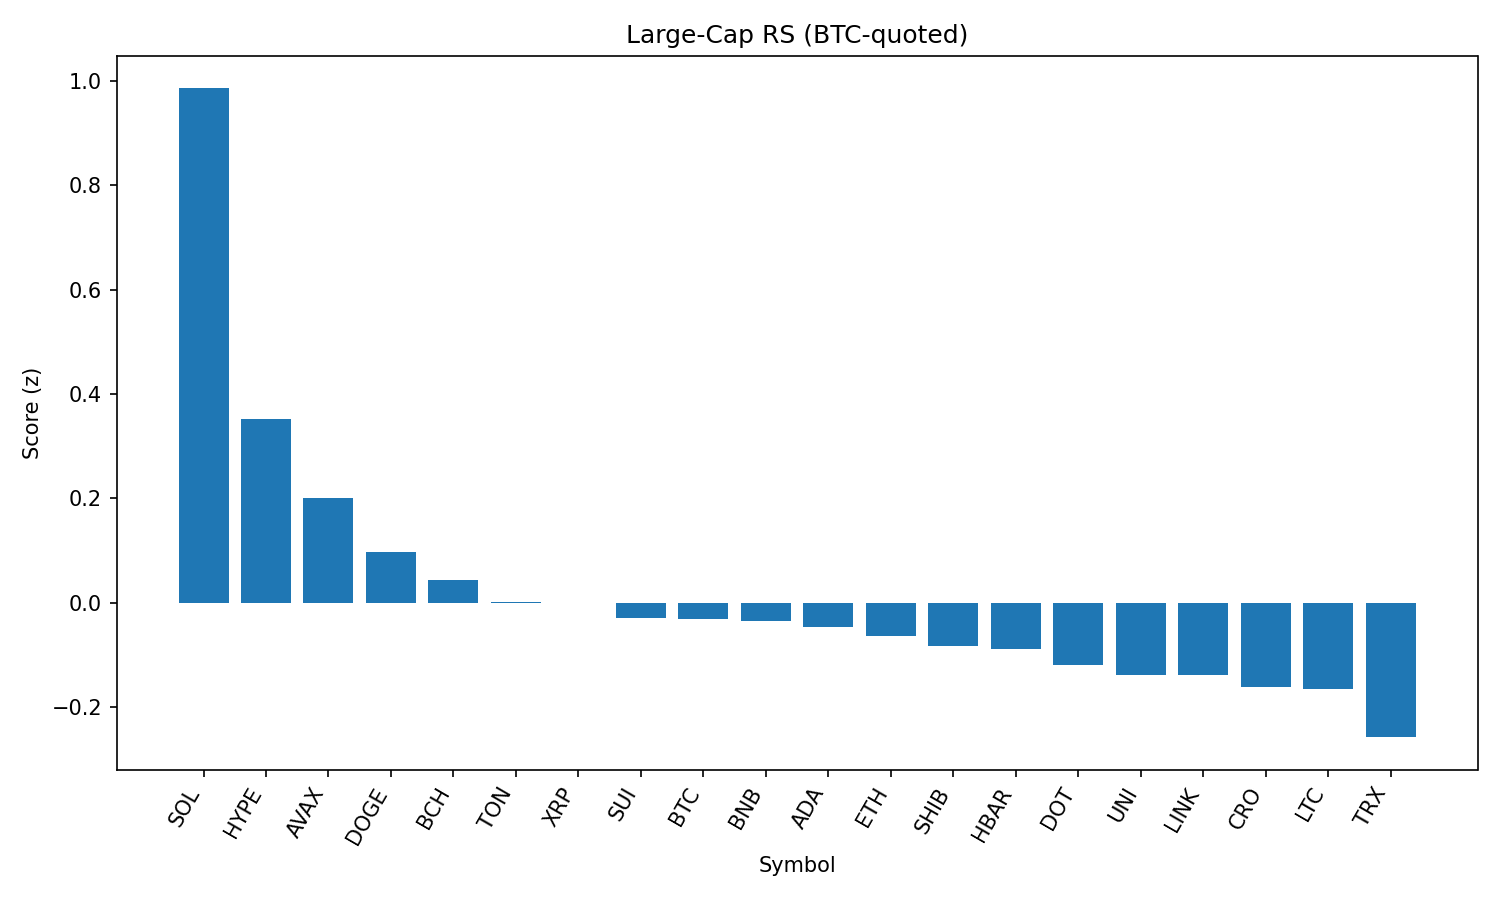

Values plotted in this chart, from the file beside it:
rank, name, symbol, price_btc, price_usd, pct_1h_btc, pct_24h_btc, pct_7d_btc, market_cap_rank, market_cap_usd, volume_usd, score
1, Solana, SOL, 0.001881, 211.2, 1.084, 6.972, 15.92, 6, 114331825784, 10600367661, 0.986
2, Hyperliquid, HYPE, 0.0004467, 50.16, -0.1215, 3.998, 21.17, 16, 13582124891, 537719271, 0.3519
3, Avalanche, AVAX, 0.0002233, 25.07, -0.1425, 3.424, 9.605, 22, 10590384258, 646237894, 0.2007
4, Dogecoin, DOGE, 1.98e-06, 0.2221, 0.1838, 1.155, 3.201, 9, 33477426418, 1833921798, 0.09647
5, Bitcoin Cash, BCH, 0.004962, 557.1, -0.1638, 2.369, 1.495, 21, 11099185936, 285491713, 0.04281
6, Toncoin, TON, 2.847e-05, 3.2, 0.04367, 1.093, -0.8996, 28, 8210102835, 159174242, 0.001518
7, XRP, XRP, 2.694e-05, 3.02, 0.06203, 0.05499, 5.232, 3, 179970739148, 6113497901, -0.00115
8, Sui, SUI, 3.117e-05, 3.5, 0.02075, 0.6259, 0.1619, 18, 12303961773, 1041455807, -0.03014
9, Bitcoin, BTC, 1.0, 112281, 0.0, 0.0, 0.0, 1, 2235666637809, 36902902177, -0.03135
10, BNB, BNB, 0.007714, 865.8, 0.05659, -0.07395, 4.098, 5, 120566697280, 1151825339, -0.03457
11, Cardano, ADA, 7.77e-06, 0.8721, 0.1556, -0.3143, 0.5179, 11, 31824555357, 1432175067, -0.04739
12, Ethereum, ETH, 0.04111, 4615, -0.3094, 0.1024, 8.212, 2, 557369197323, 34389512201, -0.06414
13, Shiba Inu, SHIB, 1.11898e-10, 1.256e-05, -0.05849, 0.09298, 2.024, 30, 7403136152, 185596069, -0.08407
14, Hedera, HBAR, 2.16e-06, 0.242, 0.07713, -0.7467, 3.011, 24, 10265481602, 211412685, -0.0889
15, Polkadot, DOT, 3.473e-05, 3.9, -0.121, -0.1333, 2.494, 35, 5936315193, 215526504, -0.1193
16, Uniswap, UNI, 8.961e-05, 10.06, -0.287, 1.036, -2.785, 34, 6043175792, 382591513, -0.138
17, Chainlink, LINK, 0.0002178, 24.45, -0.0003406, -0.2588, -4.06, 13, 16584071364, 1322201944, -0.1398
18, Cronos, CRO, 2.26e-06, 0.2541, -6.373, 20.6, 78.92, 27, 8584348923, 1135098261, -0.1625
19, Litecoin, LTC, 0.001014, 113.9, -0.004524, -1.01, -0.3645, 26, 8683578052, 571802126, -0.1666
20, TRON, TRX, 3.11e-06, 0.3495, -0.1817, -1.584, 1.283, 10, 33089408905, 834453490, -0.2582
21, Stellar, XLM, 3.44e-06, 0.3859, -0.1535, -2.762, -2.689, 20, 12102380527, 409065497, -0.3714
